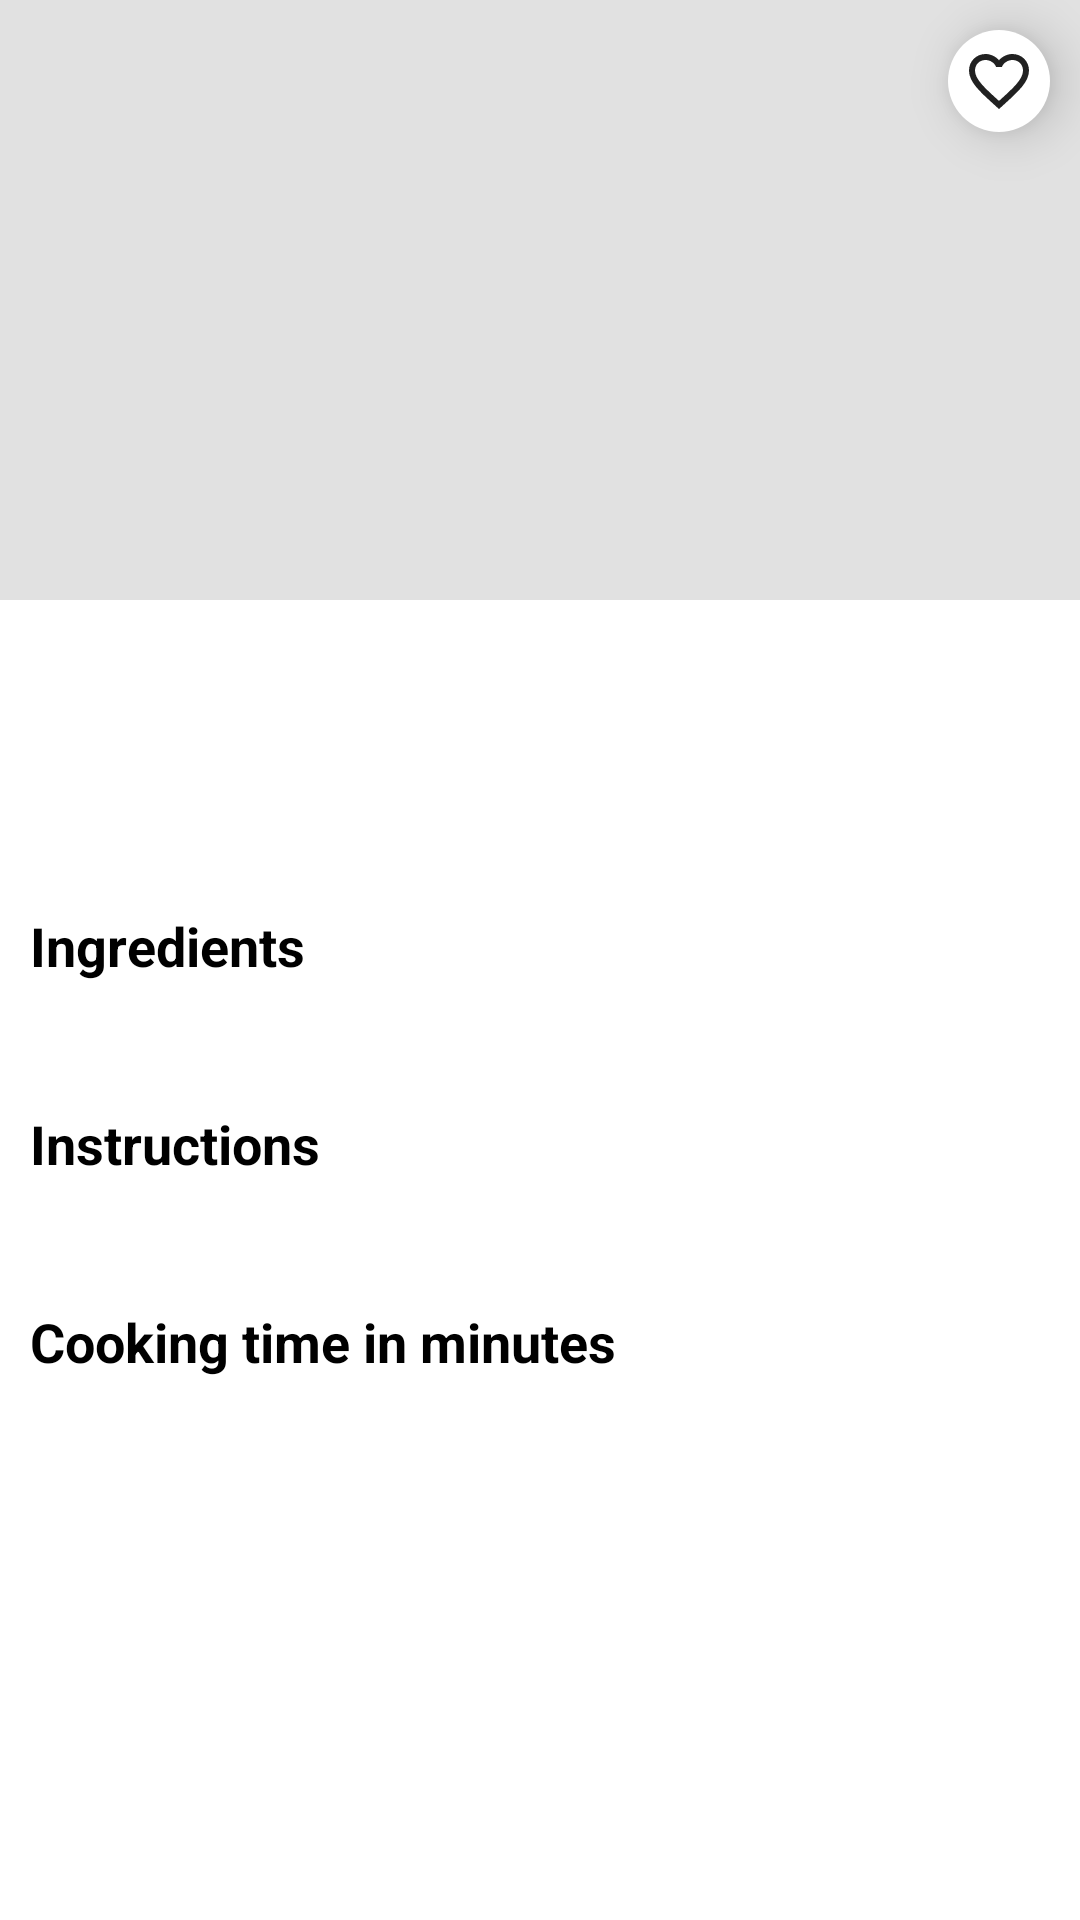

Here is an Android app screen rendered from its layout file. Give the layout XML and the strings, colors and styles it references.
<!-- AndroidManifest.xml: application theme Theme.RecipeApp -->
<!-- res/layout/fragment_recipe_details.xml -->
<?xml version="1.0" encoding="utf-8"?>
<ScrollView xmlns:android="http://schemas.android.com/apk/res/android"
    xmlns:tools="http://schemas.android.com/tools"
    android:id="@+id/sv_recipe_detail_main"
    android:layout_width="match_parent"
    android:layout_height="match_parent"
    android:fillViewport="true"
    android:scrollbars="none"
    tools:context=".view.fragments.RecipeDetailsFragment">

    <RelativeLayout
        android:layout_width="match_parent"
        android:layout_height="wrap_content">

        <FrameLayout
            android:id="@+id/fl_recipe_image"
            android:layout_width="match_parent"
            android:layout_height="wrap_content">

            <ImageView
                android:id="@+id/iv_recipe_image"
                android:layout_width="match_parent"
                android:layout_height="200dp"
                android:background="@color/recipe_image_background"
                android:contentDescription="@string/add_recipe_image_desc" />

            <LinearLayout
                android:layout_width="wrap_content"
                android:layout_height="wrap_content"
                android:layout_gravity="top|end"
                android:layout_margin="10dp"
                android:background="@drawable/favourite_button_background"
                android:elevation="10dp">

                <ImageView
                    android:id="@+id/iv_favourite_recipe"
                    android:layout_width="wrap_content"
                    android:layout_height="wrap_content"
                    android:contentDescription="@string/add_recipe_image_desc"
                    android:src="@drawable/ic_favourite_button_unselected" />
            </LinearLayout>
        </FrameLayout>

        <TextView
            android:id="@+id/tv_title"
            android:layout_width="match_parent"
            android:layout_height="wrap_content"
            android:layout_below="@+id/fl_recipe_image"
            android:layout_margin="10dp"
            android:textColor="@color/black"
            android:textSize="20sp"
            android:textStyle="bold" />

        <TextView
            android:id="@+id/tv_type"
            android:layout_width="match_parent"
            android:layout_height="wrap_content"
            android:layout_below="@+id/tv_title"
            android:layout_marginStart="10dp"
            android:layout_marginEnd="10dp"
            android:textColor="@color/black"
            android:textSize="18sp" />

        <TextView
            android:id="@+id/tv_category"
            android:layout_width="match_parent"
            android:layout_height="wrap_content"
            android:layout_below="@+id/tv_type"
            android:layout_marginStart="10dp"
            android:layout_marginEnd="10dp"
            android:textColor="@color/lightGrey"
            android:textSize="16sp" />


        <TextView
            android:id="@+id/tv_ingredients_label"
            android:layout_width="match_parent"
            android:layout_height="wrap_content"
            android:layout_below="@+id/tv_category"
            android:text="@string/label_ingredients"
            android:layout_margin="10dp"
            android:textColor="@color/black"
            android:textSize="18sp"
            android:textStyle="bold" />

        <TextView
            android:id="@+id/tv_ingredients"
            android:layout_width="match_parent"
            android:layout_height="wrap_content"
            android:layout_below="@+id/tv_ingredients_label"
            android:layout_marginStart="10dp"
            android:layout_marginEnd="10dp"
            android:textColor="@color/black"
            android:textSize="16sp" />

        <TextView
            android:id="@+id/tv_instructions_label"
            android:layout_width="match_parent"
            android:layout_height="wrap_content"
            android:text="@string/label_instructions"
            android:layout_below="@+id/tv_ingredients"
            android:layout_margin="10dp"
            android:textColor="@color/black"
            android:textSize="18sp"
            android:textStyle="bold" />

        <TextView
            android:id="@+id/tv_instructions"
            android:layout_width="match_parent"
            android:layout_height="wrap_content"
            android:layout_below="@+id/tv_instructions_label"
            android:layout_marginStart="10dp"
            android:layout_marginEnd="10dp"
            android:textColor="@color/black"
            android:textSize="16sp" />

        <TextView
            android:id="@+id/tv_cooking_time_label"
            android:layout_width="match_parent"
            android:layout_height="wrap_content"
            android:text="@string/label_cooking_time"
            android:layout_below="@+id/tv_instructions"
            android:layout_margin="10dp"
            android:textColor="@color/black"
            android:textSize="18sp"
            android:textStyle="bold" />

        <TextView
            android:id="@+id/tv_cooking_time"
            android:layout_width="match_parent"
            android:layout_height="wrap_content"
            android:layout_below="@+id/tv_cooking_time_label"
            android:layout_marginStart="10dp"
            android:layout_marginEnd="10dp"
            android:textColor="@color/black"
            android:textSize="16sp" />
    </RelativeLayout>

</ScrollView>
<!-- resources referenced by this layout -->
<resources>
  <color name="black">#FF000000</color>
  <color name="lightGrey">#919191</color>
  <color name="recipe_image_background">#E1E1E1</color>
  <!-- drawable favourite_button_background (drawable) -->
  <?xml version="1.0" encoding="utf-8"?>
  <shape xmlns:android="http://schemas.android.com/apk/res/android"
      android:shape="rectangle">
      <solid android:color="@color/white" />
      <corners android:radius="30dp" />
      <padding
          android:bottom="5dp"
          android:left="5dp"
          android:right="5dp"
          android:top="5dp" />
  </shape>
  <!-- drawable ic_favourite_button_unselected (drawable) -->
  <vector android:height="24dp" android:tint="@color/grey_900"
      android:viewportHeight="24" android:viewportWidth="24"
      android:width="24dp" xmlns:android="http://schemas.android.com/apk/res/android">
      <path android:fillColor="@android:color/white" android:pathData="M16.5,3c-1.74,0 -3.41,0.81 -4.5,2.09C10.91,3.81 9.24,3 7.5,3 4.42,3 2,5.42 2,8.5c0,3.78 3.4,6.86 8.55,11.54L12,21.35l1.45,-1.32C18.6,15.36 22,12.28 22,8.5 22,5.42 19.58,3 16.5,3zM12.1,18.55l-0.1,0.1 -0.1,-0.1C7.14,14.24 4,11.39 4,8.5 4,6.5 5.5,5 7.5,5c1.54,0 3.04,0.99 3.57,2.36h1.87C13.46,5.99 14.96,5 16.5,5c2,0 3.5,1.5 3.5,3.5 0,2.89 -3.14,5.74 -7.9,10.05z"/>
  </vector>
  <string name="add_recipe_image_desc">Image</string>
  <string name="label_cooking_time">Cooking time in minutes</string>
  <string name="label_ingredients">Ingredients</string>
  <string name="label_instructions">Instructions</string>
  <style name="Theme.RecipeApp" parent="Theme.MaterialComponents.DayNight.DarkActionBar">
          
          <item name="colorPrimary">@color/primaryColor</item>
          <item name="colorPrimaryVariant">@color/primaryDarkColor</item>
          <item name="colorOnPrimary">@color/white</item>
          
          <item name="colorSecondary">@color/secondaryColor</item>
          <item name="colorSecondaryVariant">@color/secondaryDarkColor</item>
          <item name="colorOnSecondary">@color/black</item>
          
          <item name="android:statusBarColor" tools:targetApi="l">?attr/colorPrimaryVariant</item>
          
      </style>
  <color name="white">#FFFFFFFF</color>
  <color name="grey_900">#212121</color>
  <color name="primaryColor">#b71c1c</color>
  <color name="primaryDarkColor">#7f0000</color>
  <color name="secondaryColor">#ff5252</color>
  <color name="secondaryDarkColor">#c50e29</color>
</resources>
